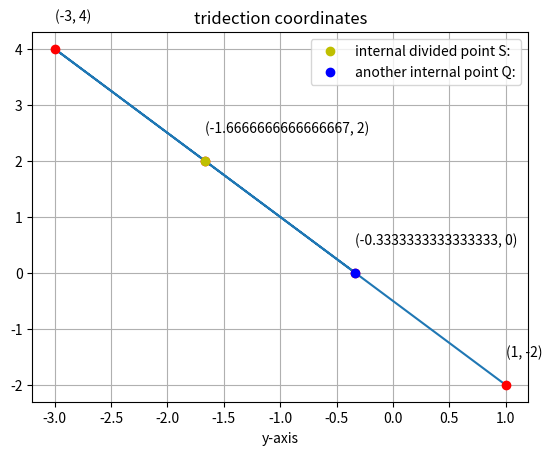

The script that saved this image:
# -*- coding: utf-8 -*-
"""assignment.python.py

Automatically generated by Colaboratory.

Original file is located at
    https://colab.research.google.com/<link-removed>
"""

#importing libraries
import numpy as np
import matplotlib.pyplot as plt
#x vector contains x1 , x2
x = np.array([1,-2])

#y vector contains y1, y2 

y = np.array([-3,4])

m= 1
n=2
p = float (m/(m+n))
q = float (n/(m+n))
a_arr =q*np.array([ 1,-2])
b_arr =p*np.array([-3,4])


#internal coordinate p
out_arr= np.add(a_arr , b_arr)

print ("internal coordinate points:", out_arr)
r =float(m/(m+n))
s =float(n/(m+n))

c_arr = r*np.array([1, -2])
d_arr = r*np.array([-3 ,4])

#other internal coordinate point
out_arr2 = np.add(c_arr, d_arr)
print ("other internal points:", out_arr2)


x = ( 1, -5/3 , -3, -1/3,)
y = (-2, 2, 4, 0)
plt.plot(x,y)
plt.plot(x,y,'ro')
plt.plot(-5/3,2,'yo' ,label='internal divided point S:')
plt.plot(-1/3,0,'bo', label='another internal point Q:')
plt.xlabel('x-axis')
plt.xlabel('y-axis')
plt.title('tridection coordinates')
for i , j in zip (x,y):
    plt.text(i , j+.5, '({}, {})'.format(i,j))
plt.grid()
plt.legend()
plt.show()